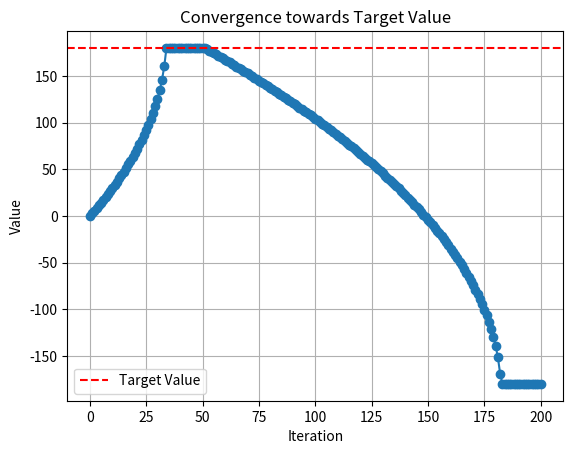

Generate this figure with matplotlib:

import matplotlib.pyplot as plt
import numpy as np

decay_rate = 0.5

def converge_to_desired(current_value, target_value, damping_factor=5, iterations=200):
    history = [current_value]
    history2 = [current_value]
    for i in range(iterations):
        #current_value += (1-damping_factor) * (target_value - current_value)
        
            #     if xx < 1 and xx > 0:
            #         xx = 1
            #     if xx > -1 and xx < 0:
            #         xx = -1
            # else:
            #     xx = 0    
                
        if abs(target_value - current_value) != 0:
            if target_value > current_value:
                xx = abs(target_value - current_value)*100/((target_value - current_value)**2)
                print("c", xx, end = ' ')
            else:
                xx = -abs(target_value - current_value)*100/((target_value - current_value)**2)
                print("b", xx, end = ' ')
        else:
            print("a", xx, end=' ')
            xx = 0
        
        # if (target_value - current_value)**2 != 0:
        #     if xx < 1 and xx > 0:
        #         xx = 1
        #     if xx > -1 and xx < 0:
        #         xx = -1
        # else:
        #     xx = 0
        # if abs(xx) > 10:
        #     if xx > 0:
        #         xx = min(10, xx)
        #     else:
        #         xx = max(-10, xx)
        
        #yy = abs(target_value - current_value)
        #xx = 
        
        # damping_factor = (abs(target_value - current_value))/100
        
        current_value += xx * damping_factor#* np.exp(decay_rate * i)
        if target_value > 0:
            current_value = min(current_value, target_value)
        else:
            current_value = max(current_value, target_value)
        print(i, current_value, target_value, xx, damping_factor)
        
        history.append(current_value)
        history2.append(xx)
        if i >= 50:
            target_value = -180
        # damping_factor -= factor_decay_rate

    return history, history2

def plot_convergence(history, target_value):
    """
    Function to plot the convergence history.
    
    Parameters:
    - history: List of values at each iteration.
    - target_value: Target value.
    """
    plt.plot(history, marker='o', linestyle='-')
    plt.axhline(y=target_value, color='r', linestyle='--', label='Target Value')
    plt.xlabel('Iteration')
    plt.ylabel('Value')
    plt.title('Convergence towards Target Value')
    plt.legend()
    plt.grid(True)

# Example usage:
current_value = 0  # Initial value
target_value = 180  # Target value

history, history2 = converge_to_desired(current_value, target_value)
plot_convergence(history, target_value)
# plot_convergence(history2, target_value)
plt.show()